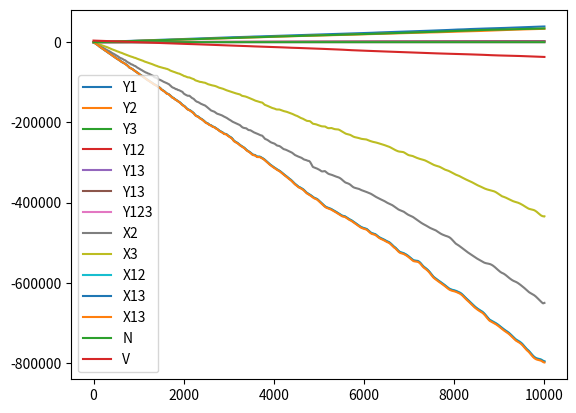

Write the Python code that produced this figure.
#!/usr/bin/env python3
'''

:.:.:.:.: 3-1-1 model (3-pathogen/1-vector/1-host compartment model) :.:.:.:.:


'''
import sys
import numpy as np
import pandas as pd
from scipy.integrate import ode, solve_ivp
import matplotlib.pyplot as plt

def gaussin_probability(value):
    return np.random.normal(loc=value, scale=(value/4), size=None)


def three_one_one_model_basic(
        initial_states,
        transmission_parameters_host,
        recovery_parameters_host,
        transmission_parameters_vector,
        transovarial_transstadial_patameters_vector,
        cofeeding_trasmission_vector,
        natural_parameters,
        K,
        M
):
    '''function will take in several lists with values for host/tick susceptible/infected/coninfected population
      plus constant parameters like transmission/recovery/Transovarial/transstadial rates'''

    host_states = initial_states[:7]
    #pull
    transmission_parameters_host = [gaussin_probability(x) for x in transmission_parameters_host]
    recovery_parameters_host = [gaussin_probability(x) for x in recovery_parameters_host]
    transmission_parameters_vector = [gaussin_probability(x) for x in transmission_parameters_vector]
    transovarial_transstadial_patameters_vector = [gaussin_probability(x) for x in transovarial_transstadial_patameters_vector]
    cofeeding_trasmission_vector = [gaussin_probability(x) for x in cofeeding_trasmission_vector]
    natural_parameters = [gaussin_probability(x) for x in natural_parameters]

    Y_1, Y_2, Y_3, Y_12, Y_13, Y_23, Y_123, X_1, X_2, X_3, X_12, X_13, X_23, X_123, N, V = initial_states
    A_1, A_2, A_3, A_12, A_21, A_13, A_31, A_23, A_32, A_123, A_132, A_231 = transmission_parameters_host
    r_1, r_2, r_3, r_12, r_21, r_13, r_31, r_23, r_32, r_123, r_132, r_231 = recovery_parameters_host
    Ahat_1, Ahat_2, Ahat_3, Ahat_12, Ahat_21, Ahat_13, Ahat_31, Ahat_23, Ahat_32, Ahat_123, Ahat_132, Ahat_231 = transmission_parameters_vector
    g_1, g_2, g_3, g_12, g_21, g_13, g_31, g_23, g_32, g_123, g_213, g_312 = transovarial_transstadial_patameters_vector
    u_1, u_2, u_3, u_12, u_21, u_13, u_31, u_23, u_32, u_123, u_132, u_231 = cofeeding_trasmission_vector
    Bh, bh, Bv, bv = natural_parameters

    ## Vector to Host equations ##
    # summation of tick populations infected with pathogen
    X_1_sum = sum([X_1, X_12, X_13, X_123])
    X_2_sum = sum([X_2, X_12, X_23, X_123])
    X_3_sum = sum([X_3, X_13, X_23, X_123])

    # susceptible host population total
    Sh = (N - sum(host_states)) / N

    # single pathogen transmission
    dY1 = (A_1 * Sh * X_1_sum) + (r_12 * Y_12 + r_13 * Y_13) - \
          ((A_12 * (Y_1 / N) * X_2_sum) + (A_13 * (Y_1 / N) * X_3_sum)) - (Bh * (N * Y_1 / K) + (bh + r_1) * Y_1)
    dY2 = (A_2 * Sh * X_2_sum) + (r_21 * Y_12 + r_23 * Y_23) - \
          ((A_21 * (Y_2 / N) * X_1_sum) + (A_23 * (Y_2 / N) * X_3_sum)) - (Bh * (N * Y_2 / K) + (bh + r_2) * Y_2)
    dY3 = (A_3 * Sh * X_2_sum) + (r_31 * Y_13 + r_32 * Y_23) - \
          ((A_31 * (Y_3 / N) * X_1_sum) + (A_32 * (Y_3 / N) * X_2_sum)) - (Bh * (N * Y_3 / K) + (bh + r_3) * Y_3)

    # coinfect1on w1th two pathogens
    dY12 = (A_12 * (Y_1 / N) * X_2_sum) + (A_21 * (Y_2 / N) * X_1_sum) + (r_123 + Y_123) - \
           (A_123 * (Y_12 / N) * X_3_sum) - (Bh * (N * Y_12 / K) + (bh + r_12 + r_21) * Y_12)
    dY13 = (A_13 * (Y_1 / N) * X_3_sum) + (A_31 * (Y_3 / N) * X_1_sum) + (r_132 + Y_123) - \
           (A_132 * (Y_13 / N) * X_2_sum) - (Bh * (N * Y_13 / K) + (bh + r_13 + r_31) * Y_13)
    dY23 = (A_23 * (Y_2 / N) * X_3_sum) + (A_32 * (Y_3 / N) * X_2_sum) + (r_231 + Y_123) - \
           (A_231 * (Y_23 / N) * X_1_sum) - (Bh * (N * Y_23 / K) + (bh + r_23 + r_32) * Y_23)
    # coinfect1on with three pathogens
    dY123 = (A_123 * (Y_12 / N) * X_3_sum) + (A_132 * (Y_13 / N) * X_2_sum) + (A_231 * (Y_23 / N) * X_1_sum) - \
            (Bh * (N * Y_123 / K)) + (bh + r_123 + r_132 + r_231) * Y_123

    ## Host to Vector ##
    # summation of Host populations infected with pathogen
    Y_1_sum = sum([Y_1, Y_12, Y_13, Y_123])
    Y_2_sum = sum([Y_2, Y_12, Y_23, Y_123])
    Y_3_sum = sum([Y_3, Y_13, Y_23, Y_123])

    ### Vector Population Below ###
    # susceptible vector population total
    Vh = V - sum([X_1, X_2, X_3, X_12, X_13, X_23, X_123])

    # single pathogen transmission for ticks
    dX1 = (Ahat_1 * (Y_1_sum / N) * (V * X_1_sum)) \
          + (Bv * (g_1 * X_1 + g_12 * X_12 + g_13 * X_13 + g_123 * X_123)) \
          + (u_1 * ((Vh * X_1_sum) / V)) \
          - ((Ahat_12 * (Y_2_sum / N) * X_1) + (Ahat_13 * (Y_3_sum / N) * X_1)) \
          - (u_12 * ((X_2_sum * X_1) / V) + u_13 * ((X_3_sum * X_1) / V)) \
          - (Bv * ((V * X_1)/(M * N)) + (bv * X_1))

    dX2 = (Ahat_2 * (Y_2_sum / N) * (V * X_2_sum)) \
          + (Bv * ((g_2 * X_2) + (g_21 * X_12) + (g_23 * X_23) + (g_213 * X_123))) \
          + (u_2 * ((Vh * X_2_sum) / V)) \
          - ((Ahat_21 * (Y_1_sum / N) * X_2) + (Ahat_23 * (Y_3_sum / N) * X_2)) \
          - (u_21 * ((X_1_sum * X_2) / V) + u_23 * ((X_3_sum * X_2) / V)) \
          - (Bv * ((V * X_2)/(M * N)) + (bv * X_2))

    dX3 = (Ahat_3 * (Y_3_sum / N) * (V * X_3_sum)) \
          + (Bv * ((g_3 * X_3) + (g_31 * X_13) + (g_32 * X_23) + (g_312 * X_123))) \
          + (u_3 * ((Vh * X_3_sum) / V)) \
          - ((Ahat_31 * (Y_1_sum / N) * X_3) + (Ahat_32 * (Y_2_sum / N) * X_3)) \
          - (u_31 * ((X_1_sum * X_3) / V) + u_32 * ((X_2_sum * X_3) / V)) \
          - (Bv * ((V * X_3)/(M * N)) + (bv * X_3))

    # coinfection of two pathogens for ticks
    ''' [redacted]
[redacted]
[redacted] '''

    dX12 = ((Ahat_12 * (Y_2_sum / N) * X_1) + (Ahat_21 * (Y_1_sum / N) * X_2)) \
           + ((u_12 * (X_2_sum * X_1)/V) + (u_21 * (X_1_sum * X_2)/V)) \
           - (Ahat_123 * (Y_3_sum / N) * X_12) \
           - (Bh * ((V*X_12/M*N)) + (bv * X_12))

    dX13 = ((Ahat_13 * (Y_3_sum / N) * X_1) + (Ahat_31 * (Y_1_sum / N) * X_3)) \
           + ((u_13 * (X_3_sum * X_1) / V) + (u_31 * (X_1_sum * X_3) / V)) \
           - (Ahat_132 * (Y_2_sum / N) * X_13) \
           - (Bh * ((V * X_13 / M * N)) + (bv * X_13))

    dX23 = ((Ahat_23 * (Y_3_sum / N) * X_2) + (Ahat_32 * (Y_2_sum / N) * X_3)) \
           + ((u_23 * (X_3_sum * X_2) / V) + (u_32 * (X_2_sum * X_3) / V)) \
           - (Ahat_231 * (Y_1_sum / N) * X_23) \
           - (Bh * ((V * X_23 / M * N)) + (bv * X_23))

    # coinfection of three pathogens for ticks

    dX123 = ((Ahat_123 * (Y_3_sum) * X_12) + (Ahat_132 * (Y_2_sum) * X_13) + (Ahat_231 * (Y_1_sum) * X_23)) \
            + ((u_123 * (X_3_sum * X_12)/V) + (u_132 * (X_2_sum * X_13)/V) + (u_231 * (X_1_sum * X_23)/V)) \
            - (Bv * (V*X_123/M*N) + bv*X_123)

    dN = (Bh * ((K - N)/K) * N) - bh*N
    dV = (Bv * ((M*N-V)/(M*N)) * V) - (bv*V)

    return [dY1, dY2, dY3, dY12, dY13, dY23, dY123, dX1, dX2, dX3, dX12, dX13, dX23, dX123, dN, dV]



def main():
    # positional args
    times = np.linspace(0, 10000, 10000)

    initial_states = [1, 0, 0, 0, 0, 0, 0, 200, 150, 100, 10, 10, 10, 5, 20, 4000]
    transmission_parameters_host = [0.02, 0.02, 0.02, 0.01, 0.01, 0.01, 0.01, 0.01, 0.01, 0.005, 0.005, 0.005]
    recovery_parameters_host = [0.1667, 0.1667, 0.1667, 0.1667, 0.1667, 0.1667, 0.1667, 0.1667, 0.1667, 0.1667, 0.1667, 0.1667]
    transmission_parameters_vector = [0.07, 0.07, 0.07, 0.035, 0.035, 0.035, 0.035, 0.035, 0.035, 0.0175, 0.0175, 0.0175]
    transovarial_transstadial_patameters_vector = [0.4, 0.4, 0.4, 0.2, 0.2, 0.2, 0.2, 0.2, 0.2, 0.1, 0.1, 0.1]
    cofeeding_trasmission_vector = [0.01, 0.01, 0.01, 0.005, 0.005, 0.005, 0.005, 0.005, 0.005, 0.0025, 0.0025, 0.0025]
    natural_parameters = [0.02, 0, 0.75, 0.001]

    N = initial_states[-2]
    V = initial_states[-1]
    K = 20
    M = 200

    print(initial_states)
    data = initial_states, transmission_parameters_host, recovery_parameters_host, transmission_parameters_vector, \
    transovarial_transstadial_patameters_vector, cofeeding_trasmission_vector, natural_parameters, N, K, V, M

    SIR_solution = solve_ivp(lambda t, y: three_one_one_model_basic(initial_states,
                                                                    transmission_parameters_host,
                                                                    recovery_parameters_host,
                                                                    transmission_parameters_vector,
                                                                    transovarial_transstadial_patameters_vector,
                                                                    cofeeding_trasmission_vector,
                                                                    natural_parameters,
                                                                    K,
                                                                    M
                                                                    ),
                             t_span=[min(times), max(times)], y0=initial_states, t_eval=times)

    # https://docs.scipy.org/doc/scipy/reference/generated/scipy.integrate.solve_ivp.html
    # document for solve_ivp function
    # returns an array with y as key and list of list as value with each element in list being proporiton at time t

    # create dataset using pandas for each time point with t, S, I, R as column names
    # SIR_output = pd.DataFrame({"time": SIR_solution["t"],
    #                            "S": SIR_solution["y"][0],
    #                            "I": SIR_solution["y"][1],
    #                            "R": SIR_solution["y"][2]})


    mean_Y1 = np.sum([SIR_solution.y[0], SIR_solution.y[3], SIR_solution.y[4], SIR_solution.y[6]], axis=0)
    final = [SIR_solution.y[x][-1] for x in range(len(SIR_solution.y))]
    print(final)
    plt.plot(SIR_solution.t, SIR_solution.y[0], label="Y1", linestyle="-")
    plt.plot(SIR_solution.t, SIR_solution.y[1], label="Y2", linestyle="-")
    plt.plot(SIR_solution.t, SIR_solution.y[2], label="Y3", linestyle="-")
    plt.plot(SIR_solution.t, SIR_solution.y[3], label="Y12", linestyle="-")
    plt.plot(SIR_solution.t, SIR_solution.y[4], label="Y13", linestyle="-")
    plt.plot(SIR_solution.t, SIR_solution.y[5], label="Y13", linestyle="-")
    plt.plot(SIR_solution.t, SIR_solution.y[6], label="Y123", linestyle="-")
    #plt.plot(SIR_solution.t, SIR_solution.y[7], label="X1", linestyle="-")
    plt.plot(SIR_solution.t, SIR_solution.y[8], label="X2", linestyle="-")
    plt.plot(SIR_solution.t, SIR_solution.y[9], label="X3", linestyle="-")
    plt.plot(SIR_solution.t, SIR_solution.y[10], label="X12", linestyle="-")
    plt.plot(SIR_solution.t, SIR_solution.y[11], label="X13", linestyle="-")
    plt.plot(SIR_solution.t, SIR_solution.y[12], label="X13", linestyle="-")
    #plt.plot(SIR_solution.t, SIR_solution.y[13], label="X123", linestyle="-")
    plt.plot(SIR_solution.t, SIR_solution.y[14], label="N")
    plt.plot(SIR_solution.t, SIR_solution.y[15], label="V")
    plt.legend()
    plt.savefig("Model_311_trial.png", dpi=1200)
    plt.show()

if __name__ == "__main__":
    main()
